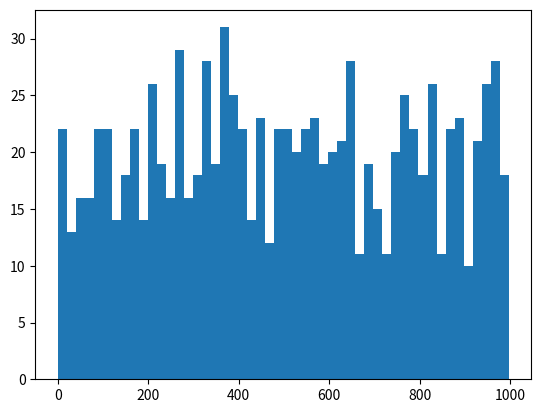

This figure's Python source: (Note: this script raises an exception after producing the figure.)
from random import random

# PLEASE, DO NOT USE THIS FUNCTION, IT WILL
# GENERATE DUPLICATED VALUES, SOON OR LATER
def badrandom(N, maxval):
  out = []
  for i in range(N):
    out.append( int(random()*maxval) )
  return out

if __name__=='__main__':
  # Create a list of 10 items randomly chosen
  l1 = badrandom(10, 10)
  print(l1)
  
  N = 1000
  l2 = badrandom(N, N)
  
  import matplotlib.mlab as mlab
  import matplotlib.pyplot as plt
  num_bins = 50
  # the histogram of the data
  n, bins, patches = plt.hist(l2, num_bins, normed=1, facecolor='green', alpha=0.5)
  # add a 'best fit' line
  plt.xlabel('A[i]')
  plt.ylabel('Probability')
  plt.title(r'Histograma de Numeros generados con badrandom()')

  # Tweak spacing to prevent clipping of ylabel
  plt.subplots_adjust(left=0.15)
  plt.show()
